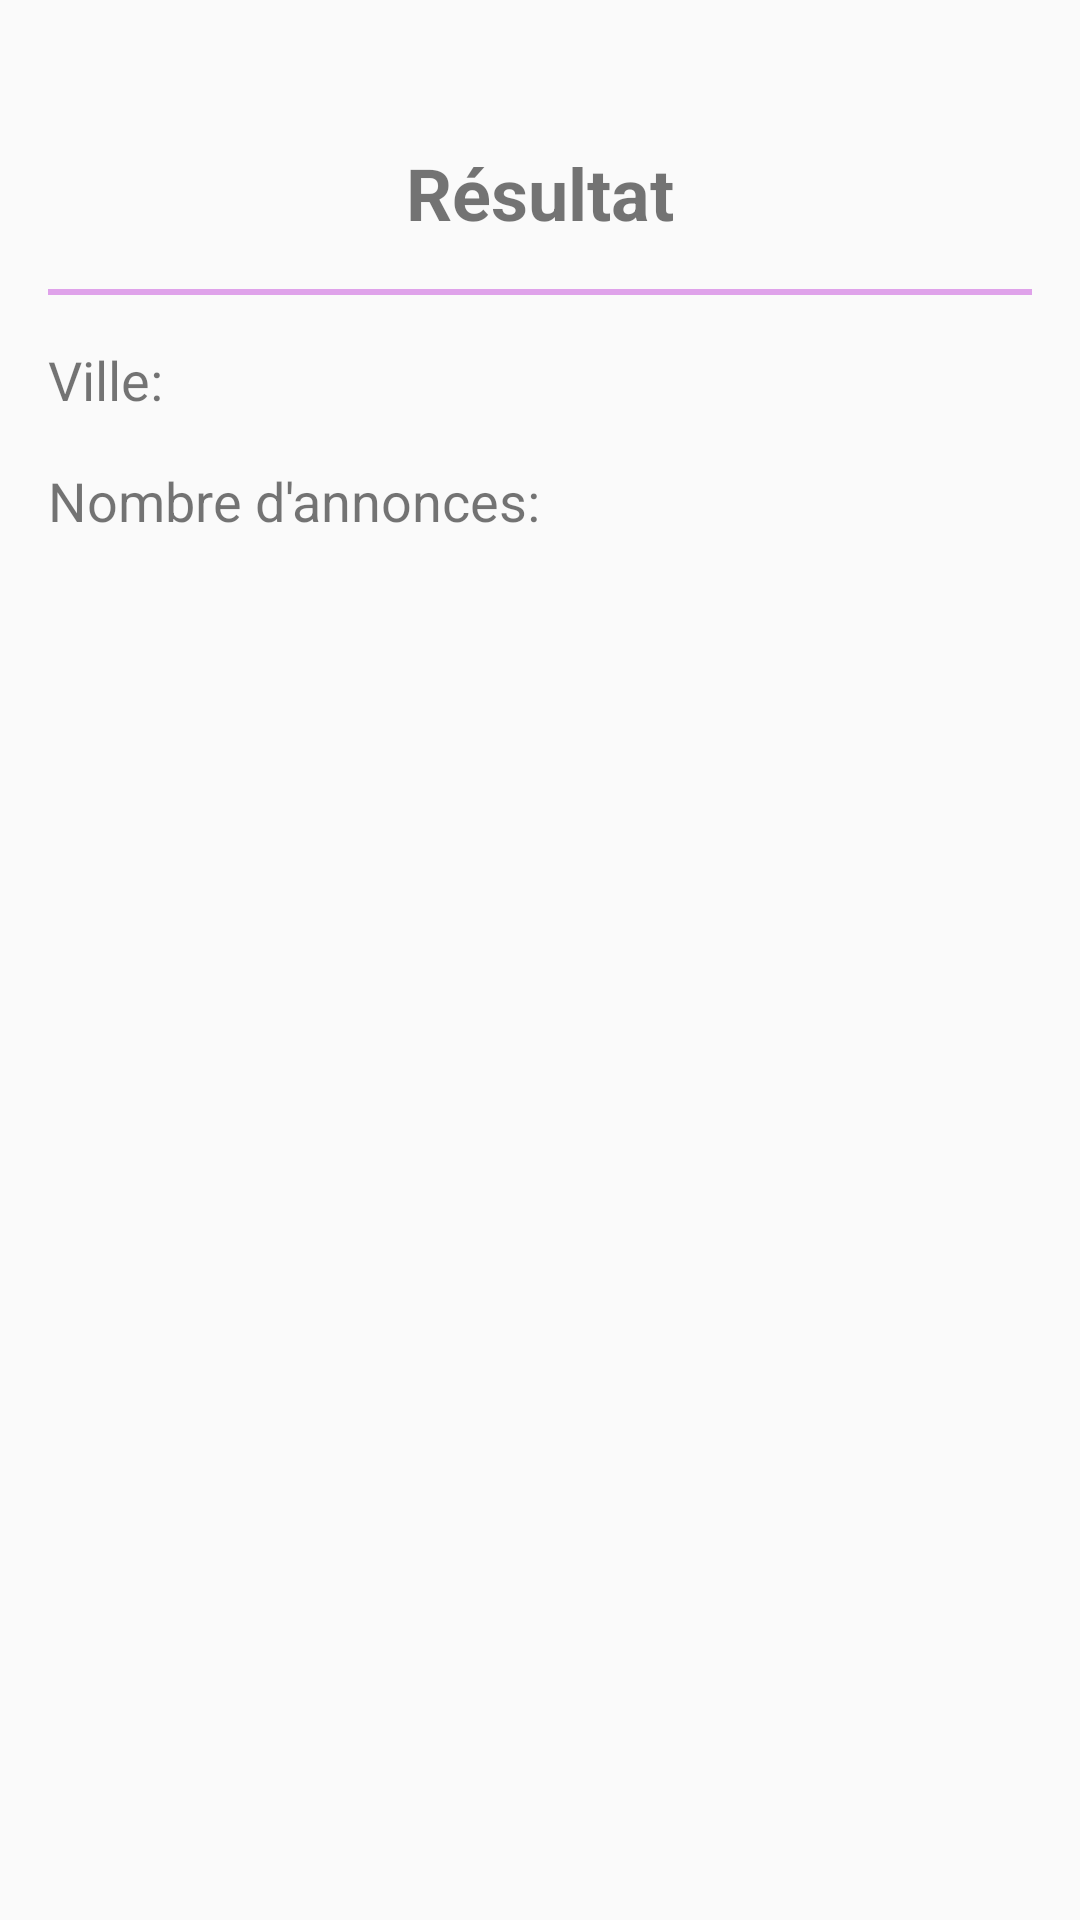

Android layout source for this screen:
<!-- AndroidManifest.xml: application theme Theme.Register -->
<!-- res/layout/result_activity.xml -->
<?xml version="1.0" encoding="utf-8"?>
<android.support.constraint.ConstraintLayout xmlns:android="http://schemas.android.com/apk/res/android"
    android:layout_width="match_parent"
    android:layout_height="match_parent">

    <RelativeLayout
        android:layout_width="match_parent"
        android:layout_height="match_parent"

        android:padding="16dp">

        <TextView
            android:id="@+id/textView_result_title"
            android:layout_width="wrap_content"
            android:layout_height="wrap_content"
            android:layout_centerHorizontal="true"
            android:layout_marginTop="32dp"
            android:text="Résultat"
            android:textSize="24sp"
            android:textStyle="bold" />

        <View
            android:background="#DFA2EA"
            android:id="@+id/divider"
            android:layout_width="match_parent"
            android:layout_height="2dp"
            android:layout_below="@id/textView_result_title"
            android:layout_marginTop="16dp"
             />

        <TextView
            android:id="@+id/textView_city_name"
            android:layout_width="wrap_content"
            android:layout_height="wrap_content"
            android:layout_below="@id/divider"
            android:layout_marginTop="16dp"
            android:text="Ville: "
            android:textSize="18sp" />

        <TextView
            android:id="@+id/textView_announce_count"
            android:layout_width="wrap_content"
            android:layout_height="wrap_content"
            android:layout_below="@id/textView_city_name"
            android:layout_marginTop="16dp"
            android:text="Nombre d'annonces: "
            android:textSize="18sp" />

    </RelativeLayout>

</android.support.constraint.ConstraintLayout>
<!-- resources referenced by this layout -->
<resources>
  <style name="Theme.Register" parent="Theme.AppCompat.Light.DarkActionBar">
          
          <item name="colorPrimary">@color/purple_500</item>
          <item name="colorPrimaryDark">@color/purple_700</item>
          <item name="colorAccent">@color/teal_200</item>
          
      </style>
  <!-- not gathered from this repository: default colours our renderer supplied (Android Studio template values) -->
  <color name="purple_500">#FF6200EE</color>
  <color name="purple_700">#FF3700B3</color>
  <color name="teal_200">#FF03DAC5</color>
</resources>
